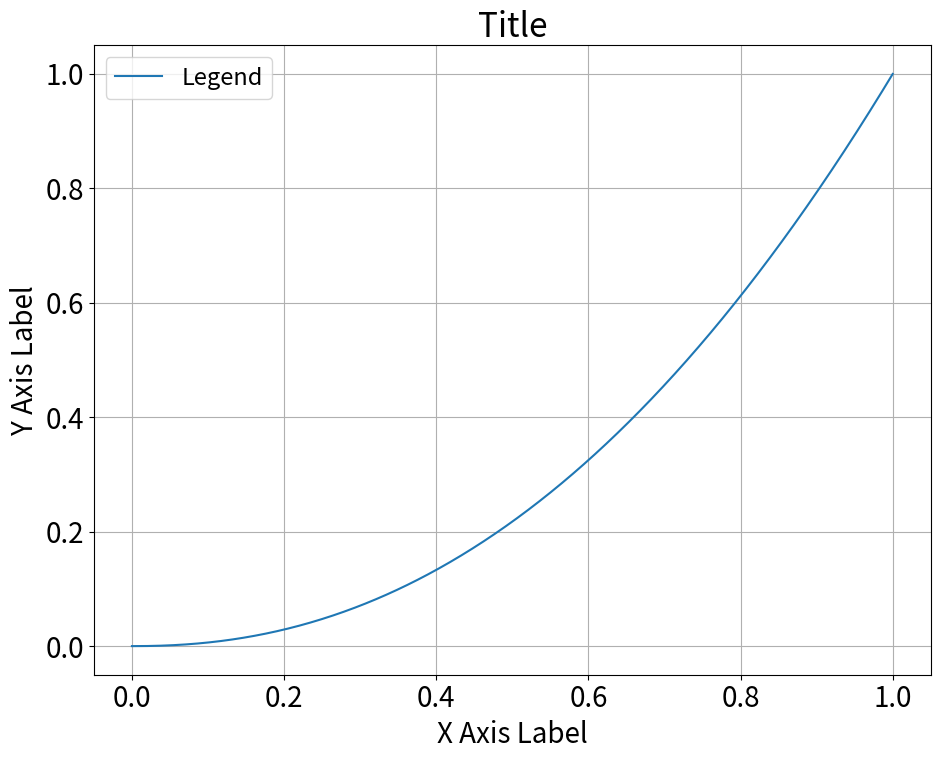

Source code (Python):
#!/usr/bin/env python3
# -*- coding: utf-8 -*-

"""
# 概要
plot補助ツール群

# 参考
* [matplotlibでグラフの文字サイズを大きくする](https://goo.gl/E5fLxD)
* [Customizing matplotlib](http://matplotlib.org/users/customizing.html)

"""

import numpy as np
import matplotlib.pyplot as plt
import matplotlib.patches as patches


def _set_common_parameters(fontsize, **kwargs):
    # font size
    # ---------------------------------------
    if fontsize:
        plt.rcParams["font.size"] = fontsize

    if 'tick_size' in kwargs and kwargs['tick_size']:
        plt.rcParams['xtick.labelsize'] = kwargs['tick_size']
        plt.rcParams['ytick.labelsize'] = kwargs['tick_size']

    if 'xtick_size' in kwargs and kwargs['xtick_size']:
        plt.rcParams['xtick.labelsize'] = kwargs['xtick_size']

    if 'ytick_size' in kwargs and kwargs['ytick_size']:
        plt.rcParams['ytick.labelsize'] = kwargs['ytick_size']

    if 'axis_label_size' in kwargs and kwargs['axis_label_size']:
        plt.rcParams['axes.labelsize'] = kwargs['axis_label_size']

    if 'graph_title_size' in kwargs and kwargs['graph_title_size']:
        plt.rcParams['axes.titlesize'] = kwargs['graph_title_size']

    if 'legend_size' in kwargs and kwargs['legend_size']:
        plt.rcParams['legend.fontsize'] = kwargs['legend_size']

    # plot style
    # ---------------------------------------
    if 'grid' in kwargs:
        if kwargs['grid']:
            plt.rcParams['axes.grid'] = True
        else:
            plt.rcParams['axes.grid'] = False
    else:
        plt.rcParams['axes.grid'] = True

    # line style
    # ---------------------------------------
    if 'linewidth' in kwargs and kwargs['linewidth']:
        plt.rcParams['lines.linewidth'] = kwargs['linewidth']


def plot_1_graph(fontsize=12, **kwargs):
    _set_common_parameters(fontsize=fontsize, **kwargs)

    if 'figsize' in kwargs and kwargs['figsize']:
        figsize = kwargs['figsize']
    else:
        figsize = (12, 8)

    fig = plt.figure(figsize=figsize)
    ax1 = fig.add_subplot(111)

    if 'xlim' in kwargs and kwargs['xlim']:
        ax1.set_xlim(kwargs['xlim'][0], kwargs['xlim'][1])

    if 'ylim' in kwargs and kwargs['ylim']:
        ax1.set_ylim(kwargs['ylim'][0], kwargs['ylim'][1])

    if 'graph_title' in kwargs and kwargs['graph_title']:
        ax1.set_title(kwargs['graph_title'])

    if 'xlabel' in kwargs and kwargs['xlabel']:
        ax1.set_xlabel(kwargs['xlabel'])

    if 'ylabel' in kwargs and kwargs['ylabel']:
        ax1.set_ylabel(kwargs['ylabel'])

    if 'xtick' in kwargs and kwargs['xtick']:
        ax1.set_xticks(kwargs['xtick'])

    if 'ytick' in kwargs and kwargs['ytick']:
        ax1.set_yticks(kwargs['ytick'])

    # Adjust the position
    # ------------------------------------
    fig.tight_layout()

    return ax1


if __name__ == '__main__':
    # sample code for plot_1_graph()
    # -------------------------------
    x = np.arange(1024) / 1023
    y = x ** 2.2
    ax1 = plot_1_graph(fontsize=20,
                       figsize=(10, 8),
                       graph_title="Title",
                       graph_title_size=None,
                       xlabel="X Axis Label", ylabel="Y Axis Label",
                       axis_label_size=None,
                       legend_size=17,
                       xlim=None,
                       ylim=None,
                       xtick=None,
                       ytick=None,
                       xtick_size=None, ytick_size=None,
                       linewidth=None)
    ax1.plot(x, y, label="Legend")
    plt.legend(loc='upper left')
    plt.show()
